Run: headless pygame with SDL's dummy video driver; simulated clock (each Clock.tick advances the game by its frame time, no real sleeping); random seed 0; keys injected as events and as key.get_pressed() state; mouse plan: one left click at the window centre at the start of phase 2, then a move to the lower-right quarter at the start of phase 3.
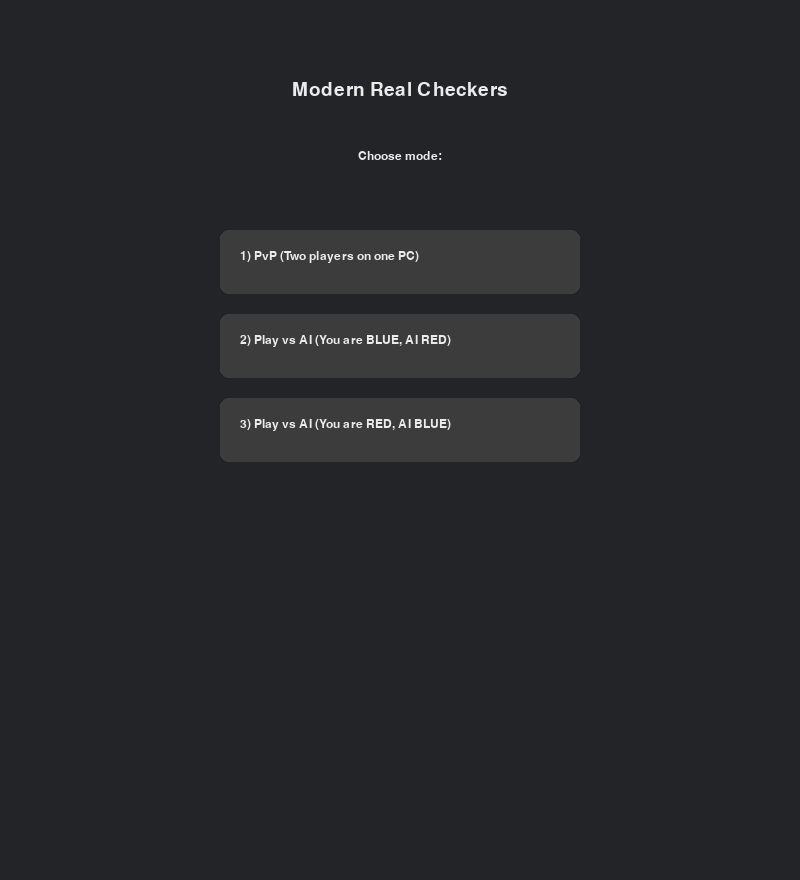
Frame 1 of 4 · flips 1–60 · no input
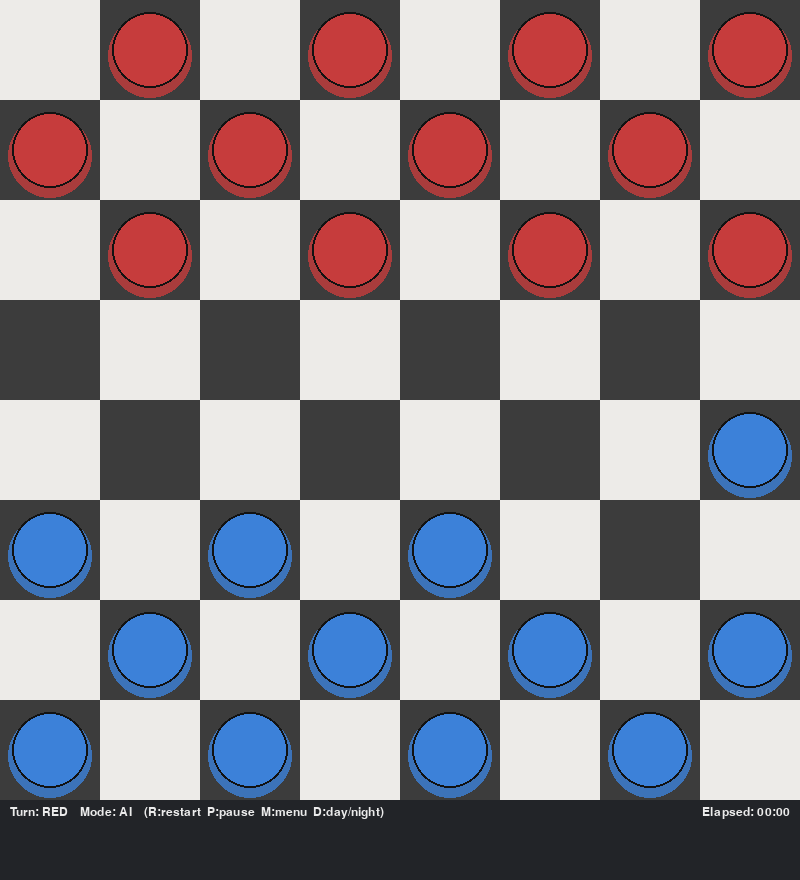
Frame 2 of 4 · flips 61–180 · clicked the window centre · tapped SPACE, RETURN · held RIGHT (→), D
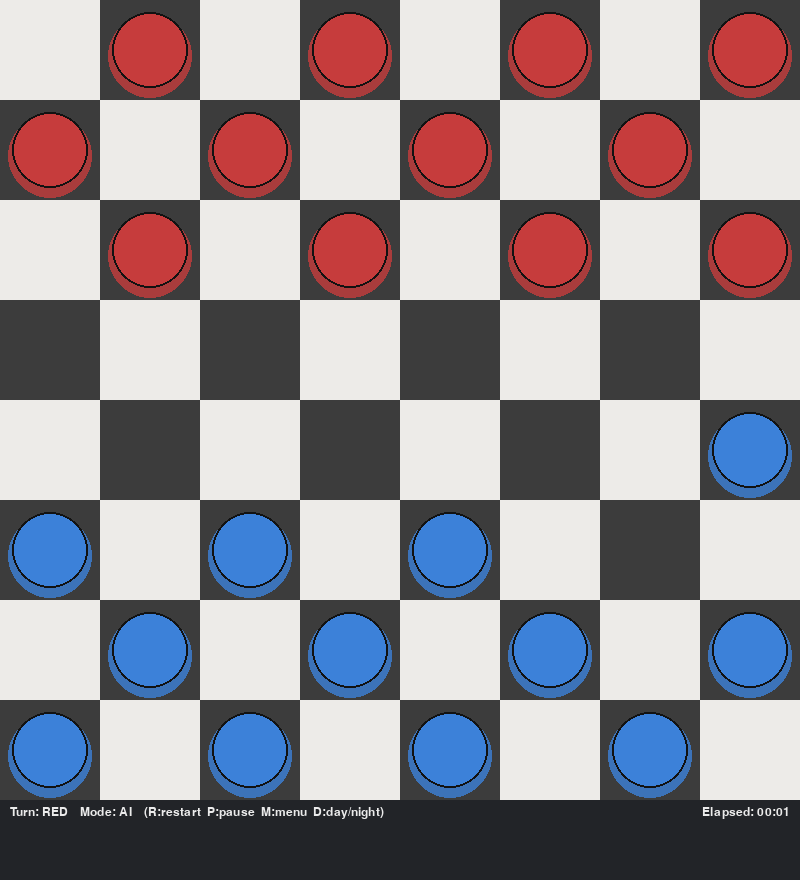
Frame 3 of 4 · flips 181–300 · moved the mouse to the lower-right quarter · held DOWN (↓), S
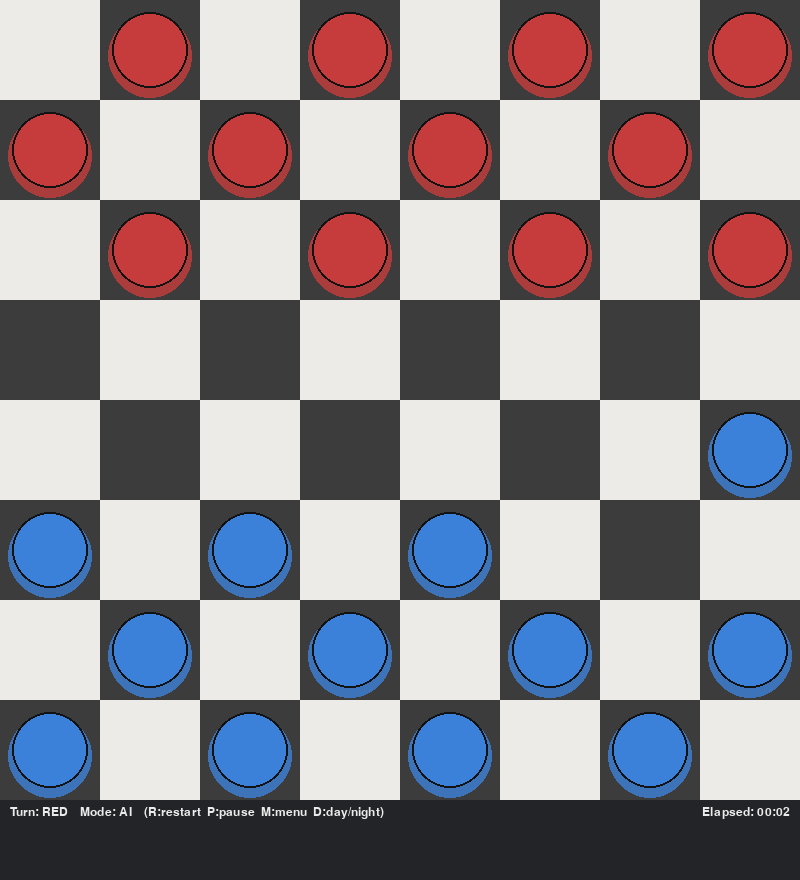
Frame 4 of 4 · flips 301–420 · held LEFT (←), A, UP (↑), W

The pygame program that drew these frames:

"""
checkers_modern_full.py
Modern, real-ish checkers with:
- PvP and simple (random-prefer-capture) AI
- Smooth non-blocking animations (no pygame.time.delay)
- Realistic moves: diagonal moves, capture logic for men (jump 2), king slides long diagonals
- Multi-jump for men supported
- Pause menu, Restart, Menu, Day/Night toggle
- Game timer (elapsed time)
Keys:
- R: restart
- P: pause / resume
- M: go to menu
- D: toggle Day/Night
- ESC / close: quit
"""

import pygame, sys, math, random, time, copy

pygame.init()

# --- Config ---
WIDTH, HEIGHT = 800, 880
BOARD_SIZE = 800
ROWS, COLS = 8, 8
SQUARE = BOARD_SIZE // COLS
FPS = 60

# Colors
WHITE = (245, 245, 245)
BLACK = (18, 18, 18)
LIGHT_SQ_DAY = (237, 235, 232)
DARK_SQ_DAY = (60, 60, 60)
LIGHT_SQ_NIGHT = (30, 30, 36)
DARK_SQ_NIGHT = (15, 15, 20)
RED = (200, 60, 60)
BLUE = (60, 130, 220)
GOLD = (230, 200, 90)
GREEN_HL = (80, 200, 120)
BG_DAY = (34, 36, 40)
BG_NIGHT = (8, 10, 14)
TEXT = (235, 235, 235)
POSSIBLE_ALPHA = 140

WIN = pygame.display.set_mode((WIDTH, HEIGHT))
pygame.display.set_caption("Modern Real Checkers — Full")
CLOCK = pygame.time.Clock()
FONT = pygame.font.SysFont("Arial", 18)
BIG = pygame.font.SysFont("Arial", 28)

# --- Piece & Board Classes ---
class Piece:
    PADDING = 12
    OUTLINE = 2

    def __init__(self, row, col, color):
        self.row = row
        self.col = col
        self.color = color
        self.king = False
        self.calc_pos()
        # Visual position for smooth movement
        self.vis_x = self.x
        self.vis_y = self.y

    def calc_pos(self):
        self.x = self.col * SQUARE + SQUARE // 2
        self.y = self.row * SQUARE + SQUARE // 2

    def make_king(self):
        self.king = True

    def draw(self, win, selected=False, day=True):
        radius = SQUARE // 2 - self.PADDING
        # shadow
        shadow = pygame.Surface((SQUARE, SQUARE), pygame.SRCALPHA)
        shadow_color = (*self.color, 200)
        pygame.draw.circle(shadow, shadow_color, (SQUARE//2, SQUARE//2 + 6), radius+4)
        win.blit(shadow, (self.vis_x - SQUARE//2, self.vis_y - SQUARE//2))
        # main
        surf = pygame.Surface((SQUARE, SQUARE), pygame.SRCALPHA)
        pygame.draw.circle(surf, (*self.color, 235), (SQUARE//2, SQUARE//2), radius)
        win.blit(surf, (self.vis_x - SQUARE//2, self.vis_y - SQUARE//2))
        # outline
        pygame.draw.circle(win, BLACK, (int(self.vis_x), int(self.vis_y)), radius, self.OUTLINE)
        # king marker
        if self.king:
            pygame.draw.circle(win, GOLD, (int(self.vis_x), int(self.vis_y)), radius//2, 3)
        # selected highlight
        if selected:
            pygame.draw.circle(win, GREEN_HL, (int(self.vis_x), int(self.vis_y)), radius+6, 4)

    def update_vis(self, dt):
        # Smoothly move vis_x/y toward x/y
        speed = 18  # higher is faster
        dx = self.x - self.vis_x
        dy = self.y - self.vis_y
        self.vis_x += dx * min(1, speed * dt / (1000/60))
        self.vis_y += dy * min(1, speed * dt / (1000/60))

    def copy(self):
        p = Piece(self.row, self.col, self.color)
        p.king = self.king
        p.vis_x, p.vis_y = self.vis_x, self.vis_y
        return p

class Board:
    def __init__(self):
        self.board = [[0 for _ in range(COLS)] for _ in range(ROWS)]
        self.create_board()

    def create_board(self):
        for r in range(ROWS):
            for c in range(COLS):
                if (r + c) % 2 == 1:
                    if r < 3:
                        self.board[r][c] = Piece(r, c, RED)
                    elif r > 4:
                        self.board[r][c] = Piece(r, c, BLUE)
                    else:
                        self.board[r][c] = 0
                else:
                    self.board[r][c] = 0

    def draw_squares(self, win, day=True):
        if day:
            light, dark = LIGHT_SQ_DAY, DARK_SQ_DAY
        else:
            light, dark = LIGHT_SQ_NIGHT, DARK_SQ_NIGHT
        for r in range(ROWS):
            for c in range(COLS):
                color = dark if (r + c) % 2 else light
                pygame.draw.rect(win, color, (c*SQUARE, r*SQUARE, SQUARE, SQUARE))

    def draw(self, win, selected_piece=None, valid_moves=None, day=True):
        # board
        self.draw_squares(win, day=day)
        # valid moves overlay
        if valid_moves:
            overlay = pygame.Surface((SQUARE, SQUARE), pygame.SRCALPHA)
            for mv, caps in valid_moves.items():
                r, c = mv
                overlay.fill((0,0,0,0))
                pygame.draw.circle(overlay, (*GREEN_HL, POSSIBLE_ALPHA), (SQUARE//2, SQUARE//2), 18)
                win.blit(overlay, (c*SQUARE, r*SQUARE))
        # pieces
        for r in range(ROWS):
            for c in range(COLS):
                p = self.board[r][c]
                if p != 0:
                    sel = (selected_piece is p)
                    p.update_vis(dt=1)  # small step; actual dt controlled globally
                    p.draw(win, selected=sel, day=day)

    def get_piece(self, r, c):
        if 0 <= r < ROWS and 0 <= c < COLS:
            return self.board[r][c]
        return None

    def move(self, piece, r, c):
        self.board[piece.row][piece.col] = 0
        self.board[r][c] = piece
        piece.row, piece.col = r, c
        piece.calc_pos()
        if piece.color == BLUE and r == 0:
            piece.make_king()
        if piece.color == RED and r == ROWS - 1:
            piece.make_king()

    def remove(self, pieces):
        for p in pieces:
            if p is None: continue
            # ensure it's still on board
            if 0 <= p.row < ROWS and 0 <= p.col < COLS and self.board[p.row][p.col] is p:
                self.board[p.row][p.col] = 0

    def get_all_pieces(self, color):
        res = []
        for r in range(ROWS):
            for c in range(COLS):
                p = self.board[r][c]
                if p != 0 and p.color == color:
                    res.append(p)
        return res

    def copy(self):
        nb = Board()
        nb.board = [[0 for _ in range(COLS)] for _ in range(ROWS)]
        for r in range(ROWS):
            for c in range(COLS):
                p = self.board[r][c]
                if p != 0:
                    nb.board[r][c] = p.copy()
        return nb

# --- Rules and move generation ---
def inside(r,c):
    return 0 <= r < ROWS and 0 <= c < COLS

def get_valid_moves(board: Board, piece: Piece, must_capture_only=False):
    """
    returns dict: { (r,c): [ (cap_r,cap_c), ... ] }
    - For men: simple moves = 1-step diagonals forward (color-dependent)
      captures = jump over adjacent opponent to empty square (2-step), supports multi-jump via recursion
    - For kings: simple moves = any distance along diagonals until blocked
      captures for kings implemented as jump over adjacent opponent to immediate landing square (one-step beyond),
      and multi-jump supported by recursion by moving piece and removing captured in simulation.
    """
    moves = {}
    directions = [(-1,-1), (-1,1), (1,-1), (1,1)]
    # helper recursive search for captures (simulate board)
    def search_captures(bd: Board, cur_piece: Piece, r0, c0, visited):
        found = {}
        any_cap = False
        for dr,dc in directions:
            nr, nc = r0 + dr, c0 + dc
            jr, jc = r0 + 2*dr, c0 + 2*dc
            if inside(nr,nc) and inside(jr,jc):
                mid = bd.get_piece(nr,nc)
                dest = bd.get_piece(jr,jc)
                if mid != 0 and mid.color != cur_piece.color and dest == 0:
                    # simulate on copy
                    nb = bd.copy()
                    # locate corresponding cur_piece in nb
                    cp = nb.get_piece(r0, c0)
                    mid_cp = nb.get_piece(nr, nc)
                    nb.board[r0][c0] = 0
                    nb.board[jr][jc] = cp
                    cp.row, cp.col = jr, jc
                    nb.board[nr][nc] = 0
                    deeper = search_captures(nb, cp, jr, jc, visited + [(nr,nc)])
                    if deeper:
                        for k,v in deeper.items():
                            found[k] = [(nr,nc)] + v
                    else:
                        found[(jr,jc)] = [(nr,nc)]
                    any_cap = True
        return found

    # KING logic: sliding moves
    if piece.king:
        # captures first (simulate capture style - only immediate jump over adjacent piece to next empty)
        captures = {}
        for dr,dc in directions:
            r,c = piece.row, piece.col
            nr, nc = r+dr, c+dc
            if inside(nr,nc):
                mid = board.get_piece(nr,nc)
                if mid != 0 and mid.color != piece.color:
                    jr, jc = nr+dr, nc+dc
                    if inside(jr,jc) and board.get_piece(jr,jc) == 0:
                        # king can land on jr,jc (we don't allow long landing beyond the immediate square for simplicity)
                        # simulate recursion
                        nb = board.copy()
                        cp = nb.get_piece(piece.row, piece.col)
                        nb.board[piece.row][piece.col] = 0
                        nb.board[jr][jc] = cp
                        cp.row, cp.col = jr, jc
                        nb.board[nr][nc] = 0
                        deeper = search_captures(nb, cp, jr, jc, [(nr,nc)])
                        if deeper:
                            for k,v in deeper.items():
                                captures[k] = [(nr,nc)] + v
                        else:
                            captures[(jr,jc)] = [(nr,nc)]
        if captures:
            return captures
        if must_capture_only:
            return {}
        # simple sliding moves (any empty along each diagonal)
        for dr,dc in directions:
            r,c = piece.row+dr, piece.col+dc
            while inside(r,c) and board.get_piece(r,c) == 0:
                moves[(r,c)] = []
                r += dr; c += dc
        return moves

    # MEN logic
    # determine forward directions
    if piece.color == BLUE:
        fdirs = [(-1,-1), (-1,1)]
    else:
        fdirs = [(1,-1), (1,1)]

    # captures (search all 4 diagonals for captures; men can capture backward too)
    captures = search_captures(board, piece, piece.row, piece.col, [])
    if captures:
        return captures

    if must_capture_only:
        return {}

    # simple moves only forward
    for dr,dc in fdirs:
        nr, nc = piece.row + dr, piece.col + dc
        if inside(nr,nc) and board.get_piece(nr,nc) == 0:
            moves[(nr,nc)] = []
    return moves

def any_capture_for_player(board: Board, color):
    for p in board.get_all_pieces(color):
        caps = get_valid_moves(board, p, must_capture_only=True)
        if caps:
            return True
    return False

# --- Simple AI (dumb) ---
def ai_choose_move(board: Board, ai_color):
    # choose capture move if available; else random valid move
    moves = []
    must = any_capture_for_player(board, ai_color)
    for p in board.get_all_pieces(ai_color):
        valid = get_valid_moves(board, p, must_capture_only=must)
        for dest, caps in valid.items():
            moves.append((p, dest, caps))
    if not moves:
        return None
    # prefer captures
    captures = [m for m in moves if len(m[2])>0]
    if captures:
        return random.choice(captures)
    return random.choice(moves)

# --- Game Controller with non-blocking animation ---
class Game:
    def __init__(self, ai_mode=False, ai_color=RED):
        self.board = Board()
        self.selected = None
        self.valid_moves = {}
        self.turn = BLUE
        self.ai_mode = ai_mode
        self.ai_color = ai_color if ai_mode else None
        self.move_history = []
        self.winner = None
        self.animation = None  # dict describing ongoing animation
        self.paused = False
        self.start_time = time.time()
        self.pause_time_acc = 0.0
        self.last_update = pygame.time.get_ticks()
        self.day = True  # day mode default
        self.menu = False

    def reset(self):
        self.__init__(ai_mode=self.ai_mode, ai_color=self.ai_color)

    def elapsed(self):
        if self.paused:
            return self.pause_time_acc
        return time.time() - self.start_time

    def select(self, r, c):
        if self.paused or self.animation:
            return False
        piece = self.board.get_piece(r,c)
        if self.selected:
            if (r,c) in self.valid_moves:
                caps = self.valid_moves[(r,c)]
                self.start_move(self.selected, (r,c), caps)
                return True
            else:
                # change selection if selecting own piece
                if piece != 0 and piece.color == self.turn:
                    self.selected = piece
                    self.update_valid_moves()
                    return True
                else:
                    self.selected = None
                    self.valid_moves = {}
                    return False
        else:
            if piece != 0 and piece.color == self.turn:
                self.selected = piece
                self.update_valid_moves()
                return True
        return False

    def update_valid_moves(self):
        if not self.selected:
            self.valid_moves = {}
            return
        must = any_capture_for_player(self.board, self.turn)
        self.valid_moves = get_valid_moves(self.board, self.selected, must_capture_only=must)

    def start_move(self, piece: Piece, dest, captures):
        # Set up non-blocking animation: record start, end, captured cells
        dest_r, dest_c = dest
        self.animation = {
            'piece': piece,
            'start_vis': (piece.vis_x, piece.vis_y),
            'end_vis': (dest_c * SQUARE + SQUARE//2, dest_r * SQUARE + SQUARE//2),
            'frames': 14,
            'frame': 0,
            'dest': dest,
            'captures': captures
        }
        # preemptively update logical board for multi-jump detection AFTER animation completes.
        # Do NOT modify board now; we'll finalize on animation end.

    def finish_move(self):
        # Called when animation completes
        anim = self.animation
        piece = anim['piece']
        dest_r, dest_c = anim['dest']
        captures = anim['captures']
        # remove captured pieces
        cap_pieces = []
        for (rr,cc) in captures:
            p = self.board.get_piece(rr,cc)
            if p != 0 and p is not None:
                cap_pieces.append(p)
        self.board.remove(cap_pieces)
        # move logical piece
        self.board.move(piece, dest_r, dest_c)
        # record move
        self.move_history.append(((piece.color, ), (piece.row, piece.col), anim['dest'], captures))
        # check for extra captures (multi-jump)
        more_caps = get_valid_moves(self.board, piece, must_capture_only=True)
        if more_caps:
            # keep same turn and keep piece selected
            self.selected = piece
            self.valid_moves = more_caps
            # Note: piece.vis_x,y already at dest
        else:
            # end turn
            self.selected = None
            self.valid_moves = {}
            self.turn = RED if self.turn == BLUE else BLUE
        self.animation = None

    def update(self, dt):
        # dt in milliseconds
        # progress animation if any
        if self.animation:
            anim = self.animation
            anim['frame'] += 1
            t = anim['frame'] / anim['frames']
            sx, sy = anim['start_vis']
            ex, ey = anim['end_vis']
            piece = anim['piece']
            piece.vis_x = sx + (ex - sx)*t
            piece.vis_y = sy + (ey - sy)*t
            if anim['frame'] >= anim['frames']:
                # finalize
                piece.vis_x, piece.vis_y = ex, ey
                self.finish_move()

        # AI move if needed (non-blocking: pick and start animation)
        if not self.paused and not self.animation and self.ai_mode and self.turn == self.ai_color and not self.winner:
            # small delay between AI moves: choose after short pause (simulate thinking)
            # We'll pick immediately (AI is dumb)
            choice = ai_choose_move(self.board, self.ai_color)
            if choice is None:
                self.winner = BLUE if self.ai_color == RED else RED
            else:
                p, dest, caps = choice
                # find real piece on board by position
                rp = self.board.get_piece(p.row, p.col)
                if rp == 0 or rp is None:
                    # fallback: random valid
                    moves = []
                    must = any_capture_for_player(self.board, self.ai_color)
                    for pp in self.board.get_all_pieces(self.ai_color):
                        valid = get_valid_moves(self.board, pp, must_capture_only=must)
                        for d,caps2 in valid.items():
                            moves.append((pp,d,caps2))
                    if moves:
                        rp, dest, caps = random.choice(moves)
                    else:
                        self.winner = BLUE if self.ai_color == RED else RED
                        return
                self.start_move(rp, dest, caps)

        # update all pieces visual toward their logical positions (to keep smoothness after e.g. reset)
        for r in range(ROWS):
            for c in range(COLS):
                p = self.board.get_piece(r,c)
                if p != 0:
                    p.update_vis(dt)

        # check winner
        if not self.winner:
            for color in (BLUE, RED):
                pieces = self.board.get_all_pieces(color)
                if not pieces:
                    self.winner = RED if color == BLUE else BLUE
                    break
                # if player has no moves
                if not any(get_all_moves_for_player(self.board, color)):
                    self.winner = RED if color == BLUE else BLUE
                    break

    def toggle_pause(self):
        self.paused = not self.paused
        if self.paused:
            # accumulate elapsed
            self.pause_time_acc = time.time() - self.start_time
        else:
            # resume: adjust start_time so elapsed excludes pause period
            self.start_time = time.time() - self.pause_time_acc

# helper: gather all moves for a player (used for winner check)
def get_all_moves_for_player(board: Board, color):
    res = []
    must = any_capture_for_player(board, color)
    for p in board.get_all_pieces(color):
        valid = get_valid_moves(board, p, must_capture_only=must)
        for dest, caps in valid.items():
            res.append((p,dest,caps))
    return res

# --- UI / Draw helpers ---
def draw_top_bar(win, game: Game):
    # bottom area reserved at y = BOARD_SIZE .. HEIGHT
    rect = pygame.Rect(0, BOARD_SIZE, WIDTH, HEIGHT - BOARD_SIZE)
    bg = BG_DAY if game.day else BG_NIGHT
    pygame.draw.rect(win, bg, rect)
    turn_txt = "BLUE" if game.turn == BLUE else "RED"
    mode_txt = "AI" if game.ai_mode else "PvP"
    s = f"Turn: {turn_txt}    Mode: {mode_txt}    (R:restart  P:pause  M:menu  D:day/night)"
    t = FONT.render(s, True, TEXT)
    win.blit(t, (10, BOARD_SIZE+6))
    # timer
    elapsed = int(game.elapsed())
    mins = elapsed // 60
    secs = elapsed % 60
    tt = FONT.render(f"Elapsed: {mins:02d}:{secs:02d}", True, TEXT)
    win.blit(tt, (WIDTH - tt.get_width() - 10, BOARD_SIZE+6))
    if game.winner:
        wb = BIG.render(f"Winner: {'BLUE' if game.winner==BLUE else 'RED'}", True, TEXT)
        win.blit(wb, (WIDTH//2 - wb.get_width()//2, BOARD_SIZE + 30))
    if game.paused:
        ptxt = BIG.render("PAUSED", True, TEXT)
        win.blit(ptxt, (WIDTH//2 - ptxt.get_width()//2, BOARD_SIZE + 30))

def draw(window, game: Game):
    window.fill(BG_DAY if game.day else BG_NIGHT)
    game.board.draw(window, selected_piece=game.selected, valid_moves=game.valid_moves, day=game.day)
    draw_top_bar(window, game)

def menu_screen():
    run = True
    choice = None
    while run:
        WIN.fill(BG_DAY)
        title = BIG.render("Modern Real Checkers", True, TEXT)
        WIN.blit(title, (WIDTH//2 - title.get_width()//2, 80))
        sub = FONT.render("Choose mode:", True, TEXT)
        WIN.blit(sub, (WIDTH//2 - sub.get_width()//2, 150))
        btn_w, btn_h = 360, 64
        x = WIDTH//2 - btn_w//2
        y1 = 230
        y2 = 314
        y3 = 398
        mx,my = pygame.mouse.get_pos()
        rect1 = pygame.Rect(x,y1,btn_w,btn_h)
        rect2 = pygame.Rect(x,y2,btn_w,btn_h)
        rect3 = pygame.Rect(x,y3,btn_w,btn_h)
        pygame.draw.rect(WIN, DARK_SQ_DAY if True else DARK_SQ_NIGHT, rect1, border_radius=8)
        pygame.draw.rect(WIN, DARK_SQ_DAY if True else DARK_SQ_NIGHT, rect2, border_radius=8)
        pygame.draw.rect(WIN, DARK_SQ_DAY if True else DARK_SQ_NIGHT, rect3, border_radius=8)
        t1 = FONT.render("1) PvP (Two players on one PC)", True, TEXT)
        t2 = FONT.render("2) Play vs AI (You are BLUE, AI RED)", True, TEXT)
        t3 = FONT.render("3) Play vs AI (You are RED, AI BLUE)", True, TEXT)
        WIN.blit(t1, (x+20, y1+20))
        WIN.blit(t2, (x+20, y2+20))
        WIN.blit(t3, (x+20, y3+20))

        for event in pygame.event.get():
            if event.type == pygame.QUIT:
                pygame.quit(); sys.exit()
            if event.type == pygame.MOUSEBUTTONDOWN:
                if rect1.collidepoint((mx,my)):
                    choice = ("pvp", None); run = False
                if rect2.collidepoint((mx,my)):
                    choice = ("ai", RED); run = False
                if rect3.collidepoint((mx,my)):
                    choice = ("ai", BLUE); run = False
            if event.type == pygame.KEYDOWN:
                if event.key == pygame.K_1:
                    choice = ("pvp", None); run = False
                if event.key == pygame.K_2:
                    choice = ("ai", RED); run = False
                if event.key == pygame.K_3:
                    choice = ("ai", BLUE); run = False
        pygame.display.update()
        CLOCK.tick(FPS)
    return choice

# --- Main ---
def main():
    mode, ai_color = menu_screen()
    ai_mode = (mode == "ai")
    game = Game(ai_mode=ai_mode, ai_color=ai_color if ai_mode else None)
    running = True
    last_tick = pygame.time.get_ticks()
    while running:
        dt = pygame.time.get_ticks() - last_tick
        last_tick = pygame.time.get_ticks()

        for event in pygame.event.get():
            if event.type == pygame.QUIT:
                running = False; break
            if event.type == pygame.KEYDOWN:
                if event.key == pygame.K_r:
                    game.reset()
                if event.key == pygame.K_p:
                    game.toggle_pause()
                if event.key == pygame.K_m:
                    # go to menu: break to menu_screen
                    mode, ai_color = menu_screen()
                    ai_mode = (mode == "ai")
                    game = Game(ai_mode=ai_mode, ai_color=ai_color if ai_mode else None)
                if event.key == pygame.K_d:
                    game.day = not game.day
                if event.key == pygame.K_ESCAPE:
                    running = False; break
            if event.type == pygame.MOUSEBUTTONDOWN:
                if not game.paused and not game.animation:
                    mx,my = pygame.mouse.get_pos()
                    if my < BOARD_SIZE:
                        row = my // SQUARE
                        col = mx // SQUARE
                        game.select(row, col)
        # update game
        if not game.paused:
            game.update(dt)

        # draw
        draw(WIN, game)
        pygame.display.update()
        CLOCK.tick(FPS)

    pygame.quit()
    sys.exit()

if __name__ == "__main__":
    main()
